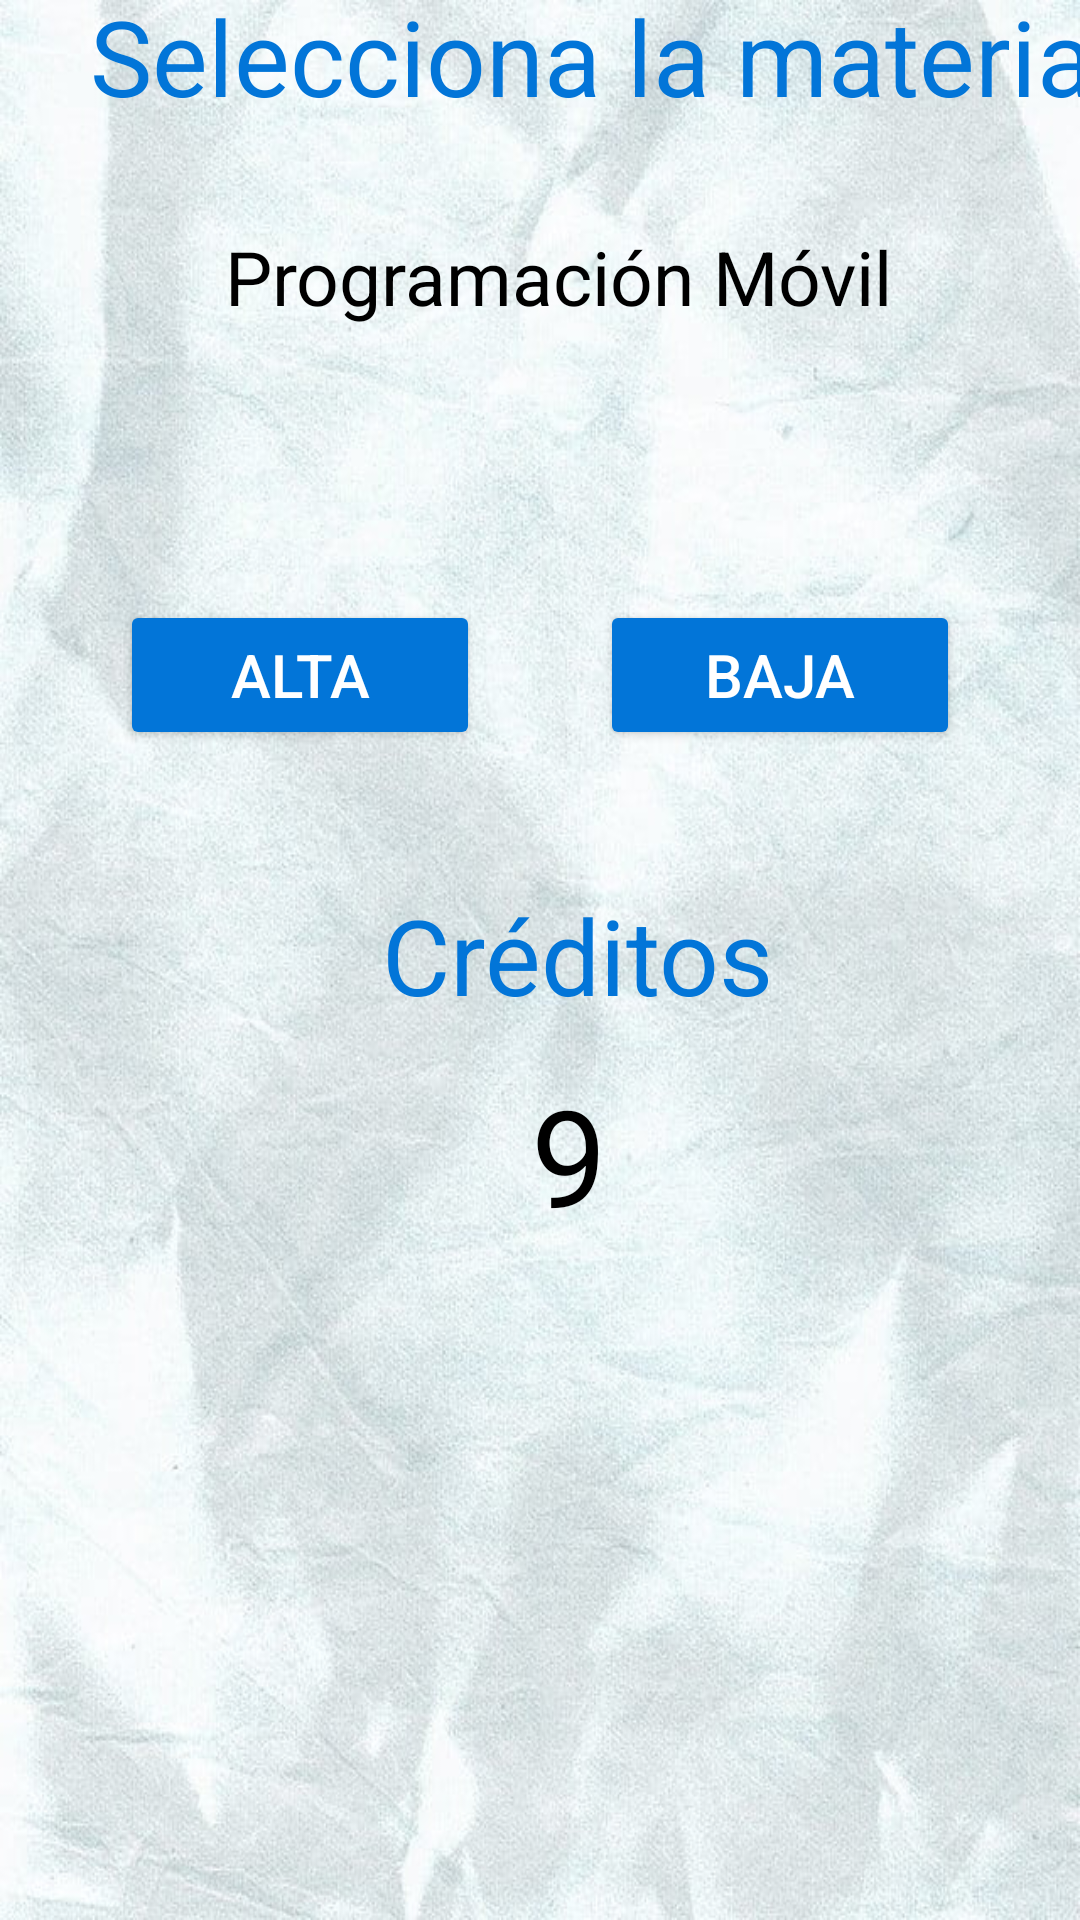

Layout XML and referenced resources for this Android screen:
<!-- AndroidManifest.xml: application theme Theme.PRIN -->
<!-- res/layout/fragment_registro.xml -->
<?xml version="1.0" encoding="utf-8"?>
<FrameLayout xmlns:android="http://schemas.android.com/apk/res/android"
    xmlns:tools="http://schemas.android.com/tools"
    android:layout_width="match_parent"
    android:layout_height="match_parent"
    android:background="@drawable/fondo2"
    tools:context=".RegistroFragment">

    
    <TextView
        android:layout_width="match_parent"
        android:layout_height="wrap_content"
        android:layout_alignParentTop="true"
        android:layout_gravity="center"
        android:layout_marginTop="-300dp"
        android:layout_marginLeft="20dp"
        android:height="50dp"
        android:text="@string/seleccionar"
        android:textColor="#0275d8"
        android:textSize="35dp" />

    <TextView
        android:id="@+id/spinner"
        android:layout_width="match_parent"
        android:layout_height="wrap_content"
        android:layout_alignParentTop="true"
        android:layout_gravity="center"
        android:layout_marginTop="-220dp"
        android:layout_marginLeft="50dp"
        android:height="50dp"
        android:textColor="@color/black"
        android:textSize="25dp"
        android:text="Programación Móvil"
        />

    <Button
        android:id="@+id/btnAlta"
        android:layout_width="wrap_content"
        android:layout_height="wrap_content"
        android:layout_alignParentTop="true"
        android:layout_marginLeft="40dp"
        android:layout_marginTop="200dp"
        android:width="120dp"
        android:height="50dp"
        android:backgroundTint="#0275d8"
        android:text="@string/alta"
        android:textColor="@color/white"
        android:textSize="20dp" />

    <Button
        android:id="@+id/btnBaja"
        android:layout_width="wrap_content"
        android:layout_height="wrap_content"
        android:layout_alignParentTop="true"
        android:layout_marginLeft="200dp"
        android:layout_marginTop="200dp"
        android:width="120dp"
        android:height="50dp"
        android:backgroundTint="#0275d8"
        android:text="@string/baja"
        android:textColor="@color/white"
        android:textSize="20dp" />

    <TextView
        android:layout_width="match_parent"
        android:layout_height="wrap_content"
        android:layout_alignParentTop="true"
        android:layout_gravity="center"
        android:layout_marginLeft="85dp"
        android:layout_marginTop="0dp"
        android:height="50dp"
        android:text="@string/creditos"
        android:textColor="#0275d8"
        android:textSize="35dp" />

    <TextView
        android:id="@+id/tvCreditos"
        android:layout_width="match_parent"
        android:layout_height="wrap_content"
        android:layout_alignParentTop="true"
        android:layout_gravity="center"
        android:layout_marginLeft="118dp"
        android:layout_marginTop="60dp"
        android:height="50dp"
        android:text="9"
        android:textColor="@color/black"
        android:textSize="45dp" />
</FrameLayout>
<!-- resources referenced by this layout -->
<resources>
  <!-- drawable fondo2: jpg bitmap (drawable-v24, 93825 bytes) -->
  <string name="alta">Alta</string>
  <string name="baja">Baja</string>
  <string name="creditos">Créditos</string>
  <string name="seleccionar">Selecciona la materia</string>
  <style name="Theme.PRIN" parent="Theme.MaterialComponents.DayNight.DarkActionBar">
          
          <item name="colorPrimary">@color/black</item>
          <item name="colorPrimaryVariant">@color/black</item>
          <item name="colorOnPrimary">@color/white</item>
          
          <item name="colorSecondary">@color/teal_200</item>
          <item name="colorSecondaryVariant">@color/teal_700</item>
          <item name="colorOnSecondary">@color/black</item>
          
          <item name="android:statusBarColor" tools:targetApi="l">?attr/colorPrimaryVariant</item>
          
      </style>
  <!-- not gathered from this repository: default colours our renderer supplied (Android Studio template values) -->
  <color name="teal_200">#FF03DAC5</color>
  <color name="teal_700">#FF018786</color>
  <color name="black">#FF000000</color>
  <color name="white">#FFFFFFFF</color>
</resources>
